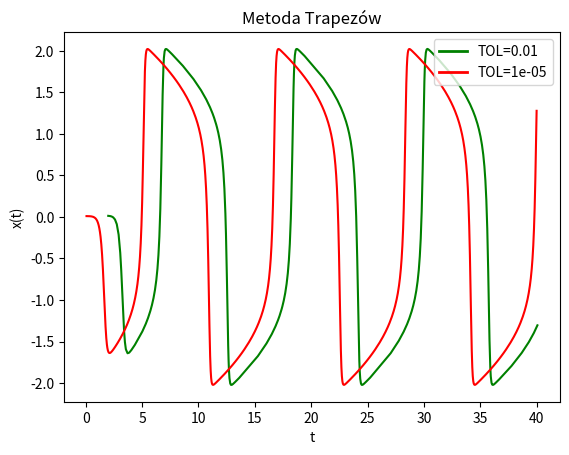
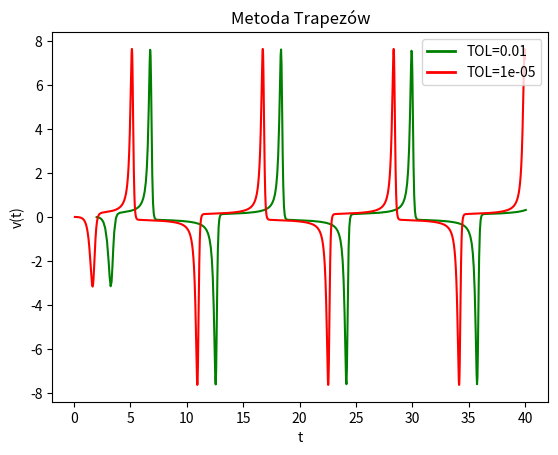
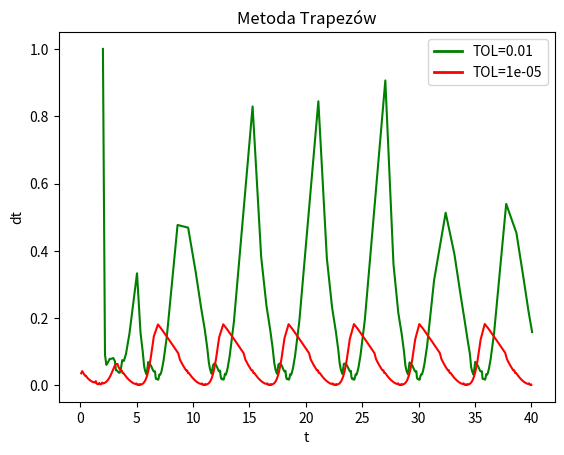
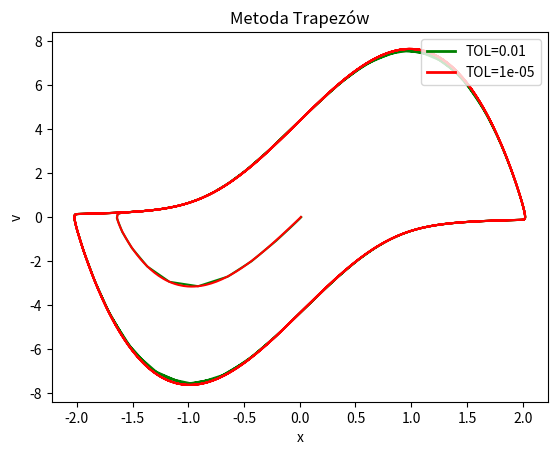
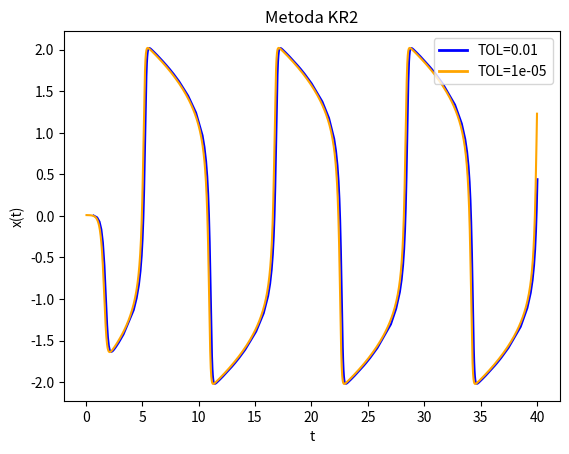
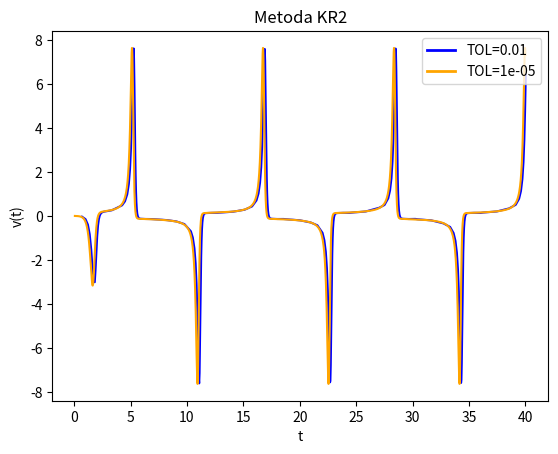
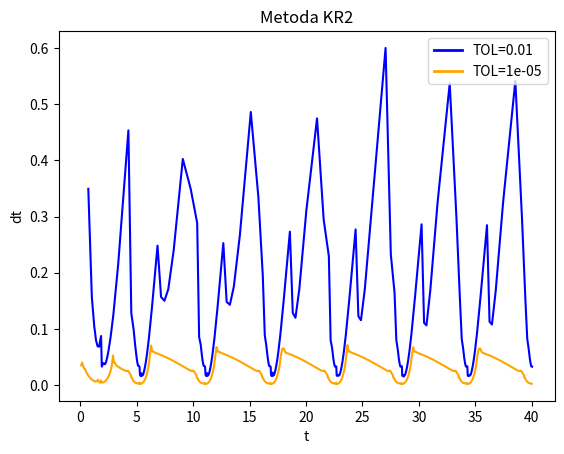
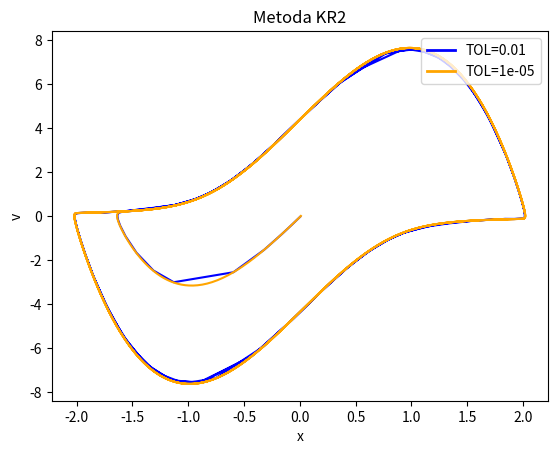

Write Python code to recreate these figures, in order.
# %% [markdown]
# # RRZ - kontrola kroku czasowego w problemach sztywnych.

# %%
import matplotlib.pyplot as plt
from matplotlib.lines import Line2D
import numpy as np

# %% [markdown]
# Constants

# %%
dbl = lambda d: np.double(d)
nparr = lambda *args: np.array(args, dtype=np.double)
x0 = dbl(0.01)
V0 = dbl(0)
dt0 = dbl(1)
S = dbl(0.75)
p = dbl(2)
tmax = dbl(40)
ALPHA = dbl(5)
TOL = nparr(1e-2, 1e-5)

# %%
def NumericalAlgorithm(diagram, file, tol):
    dt = dt0
    t = dbl(0)
    xn = x0
    vn = V0
    at = nparr()
    adt = nparr()
    axn = nparr()
    avn = nparr()
    while t < tmax:
        x2n1, v2n1 = diagram(xn, vn, dt, ALPHA)
        x2n2, v2n2 = diagram(x2n1, v2n1, dt, ALPHA)

        x1n2, v1n2 = diagram(xn, vn, 2 * dt, ALPHA)

        Ex = (x2n2 - x1n2) / (np.power(2, p) - 1)
        Ev = (v2n2 - v1n2) / (np.power(2, p) - 1)

        m = np.max(np.abs([Ex, Ev]))
        if m < tol:
            t += 2 * dt
            xn = x2n2
            vn = v2n2
            at = np.append(at, t)
            adt = np.append(adt, dt)
            axn = np.append(axn, xn)
            avn = np.append(avn, vn)
            file.write(f"{t}\t{dt}\t{xn}\t{vn}\n")
        
        dt = np.power(S * tol / m, 1 / (p + 1)) * dt
    return at, adt, axn, avn

# %% [markdown]
# - Schemat Numeryczny: Kontrola Trapezów

# %%
RO = dbl(1e-10)
def TrapezoidalDiagram(xn, vn, dt, alp):
    xn1 = xn
    vn1 = vn
    while True:
        a11 = 1
        a12 = -dt / 2
        a21 = -dt / 2 * (- 2 * alp * xn1 * vn1 - 1)
        a22 = 1 - dt / 2 * alp * (1 - np.power(xn1, 2))

        F = xn1 - xn - dt / 2 * (vn1 + vn)
        G = vn1 - vn - dt / 2 * ((alp * (1 - xn * xn) * vn - xn) + (alp * (1 - xn1 * xn1) * vn1 - xn1))

        dx = (-F * a22 + G * a12) / (a11 * a22 - a12 * a21)
        dv = (-G * a11 + F * a21) / (a11 * a22 - a12 * a21)

        xn1 += dx
        vn1 += dv
        if np.all(np.abs([dx, dv]) < RO):
            break
    return xn1, vn1

gtt1 = gtdt1 = gtxn1 = gtvn1 = None
gtt2 = gtdt2 = gtxn2 = gtvn2 = None
with open("mTrapezoidal.txt", "w") as trapf:
    trapf.write("TOL=10^-2\n")
    gtt1, gtdt1, gtxn1, gtvn1 = NumericalAlgorithm(TrapezoidalDiagram, trapf, TOL[0])
    trapf.write("\nTOL=10^-6\n")
    gtt2, gtdt2, gtxn2, gtvn2 = NumericalAlgorithm(TrapezoidalDiagram, trapf, TOL[1])

# %% [markdown]
# - Schemat Numeryczny: metoda KR2

# %%
def KR2Diagram(xn, vn, dt, alp):
    k1x = vn
    k1v = alp * (1 - xn * xn) * vn - xn

    k2x = vn + dt * k1v
    k2v = alp * (1 - np.power(xn + dt * k1x, 2)) * (vn + dt * k1v) - (xn + dt * k1x)

    xn += dt / 2 * (k1x + k2x)
    vn += dt / 2 * (k1v + k2v)

    return xn, vn

gkt1 = gkdt1 = gkxn1 = gkvn1 = None
gkt2 = gkdt2 = gkxn2 = gkvn2 = None
with open("mKR2.txt", "w") as kr2f:
    kr2f.write("TOL=10^-2\n")
    gkt1, gkdt1, gkxn1, gkvn1 = NumericalAlgorithm(KR2Diagram, kr2f, TOL[0])
    kr2f.write("\nTOL=10^-6\n")
    gkt2, gkdt2, gkxn2, gkvn2 = NumericalAlgorithm(KR2Diagram, kr2f, TOL[1])

# %% [markdown]
# # Wykresy

# %%
def plot(t, dt, legend):
    legend_handles = [
        Line2D([0], [0], color=legend[1][0], lw=2, label=f'TOL={TOL[0]}'),
        Line2D([0], [0], color=legend[1][1], lw=2, label=f'TOL={TOL[1]}'),
    ]
    
    plt.plot(t[0], dt[0], color=legend[1][0])
    plt.plot(t[1], dt[1], color=legend[1][1])

    plt.legend(loc="upper right", handles=legend_handles)
    plt.xlabel(legend[2][0])
    plt.ylabel(legend[2][1])
    plt.title(legend[0])

    plt.show()

# %% [markdown]
# - Metoda Trapezów

# %%
TrapezoidalLegend = ("Metoda Trapezów", ("green", "red"), ("t", "x(t)"))
plot((gtt1, gtt2), (gtxn1, gtxn2), TrapezoidalLegend)
TrapezoidalLegend = ("Metoda Trapezów", ("green", "red"), ("t", "v(t)"))
plot((gtt1, gtt2), (gtvn1, gtvn2), TrapezoidalLegend)
TrapezoidalLegend = ("Metoda Trapezów", ("green", "red"), ("t", "dt"))
plot((gtt1, gtt2), (gtdt1, gtdt2), TrapezoidalLegend)
TrapezoidalLegend = ("Metoda Trapezów", ("green", "red"), ("x", "v"))
plot((gtxn1, gtxn2), (gtvn1, gtvn2), TrapezoidalLegend)

# %% [markdown]
# - Metoda KR2

# %%
KR2Legend = ("Metoda KR2", ("blue", "orange"), ("t", "x(t)"))
plot((gkt1, gkt2), (gkxn1, gkxn2), KR2Legend)
KR2Legend = ("Metoda KR2", ("blue", "orange"), ("t", "v(t)"))
plot((gkt1, gkt2), (gkvn1, gkvn2), KR2Legend)
KR2Legend = ("Metoda KR2", ("blue", "orange"), ("t", "dt"))
plot((gkt1, gkt2), (gkdt1, gkdt2), KR2Legend)
KR2Legend = ("Metoda KR2", ("blue", "orange"), ("x", "v"))
plot((gkxn1, gkxn2), (gkvn1, gkvn2), KR2Legend)

# %% [markdown]
# 
